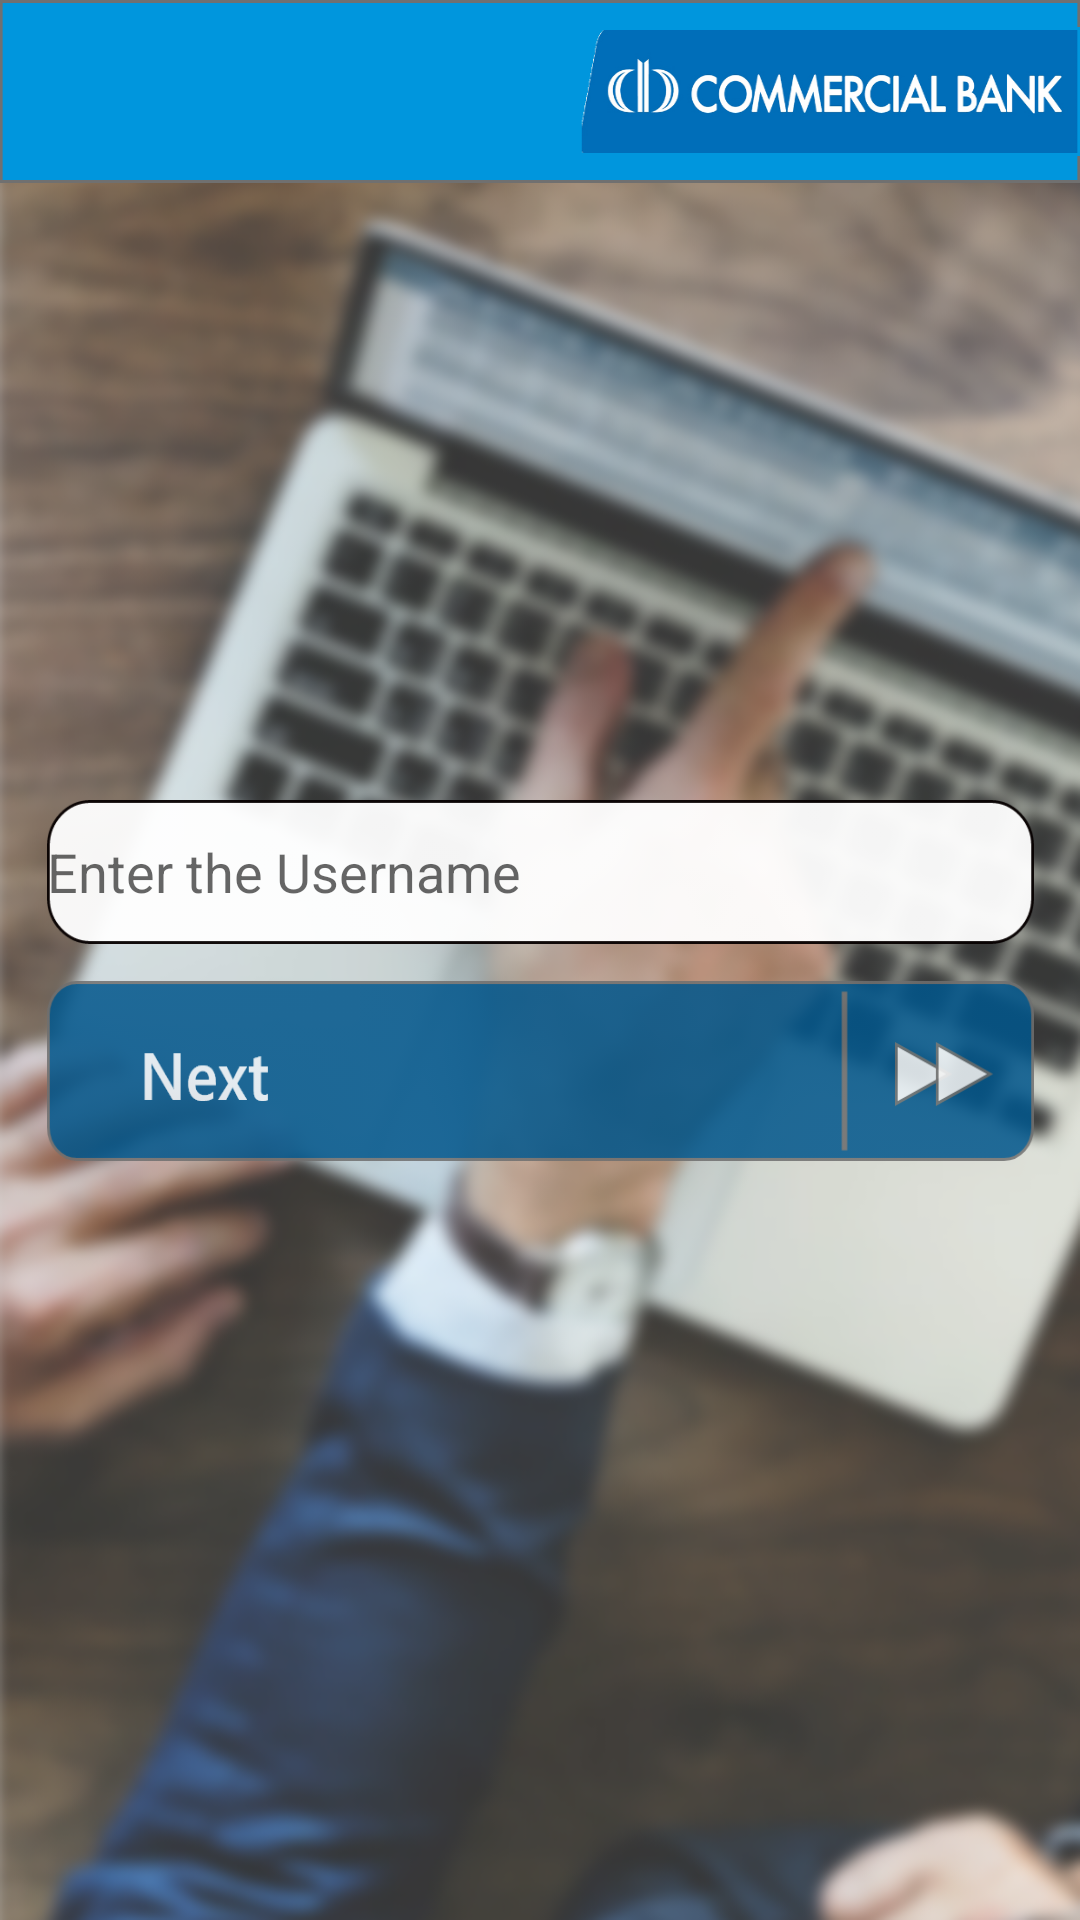

Android layout source for this screen:
<!-- AndroidManifest.xml: application theme AppTheme -->
<!-- res/layout/activity_id.xml -->
<?xml version="1.0" encoding="utf-8"?>
<androidx.constraintlayout.widget.ConstraintLayout xmlns:android="http://schemas.android.com/apk/res/android"
    xmlns:app="http://schemas.android.com/apk/res-auto"
    xmlns:tools="http://schemas.android.com/tools"
    android:layout_width="match_parent"
    android:layout_height="match_parent"
    android:background="@drawable/bgupdate"
    tools:context=".Id">

    <include
        android:id="@+id/include"
        layout="@layout/toolbar" />

    <Button
        android:id="@+id/button3"
        android:layout_width="329dp"
        android:layout_height="60dp"
        android:layout_marginStart="8dp"
        android:layout_marginTop="8dp"
        android:layout_marginEnd="8dp"
        android:layout_marginBottom="164dp"
        android:background="@drawable/group5"
        app:layout_constraintBottom_toBottomOf="parent"
        app:layout_constraintEnd_toEndOf="parent"
        app:layout_constraintStart_toStartOf="parent"
        app:layout_constraintTop_toBottomOf="@+id/editText"
        app:layout_constraintVertical_bias="0.044" />

    <EditText
        android:id="@+id/editText"
        android:layout_width="329dp"
        android:layout_height="48dp"
        android:layout_marginStart="8dp"
        android:layout_marginTop="8dp"
        android:layout_marginEnd="8dp"
        android:layout_marginBottom="8dp"
        android:hint="Enter the Username"
        android:background="@drawable/group21"
        android:ems="10"
        android:inputType="textPersonName"
        android:textAlignment="viewStart"
        app:layout_constraintBottom_toBottomOf="parent"
        app:layout_constraintEnd_toEndOf="parent"
        app:layout_constraintHorizontal_bias="0.521"
        app:layout_constraintStart_toStartOf="parent"
        app:layout_constraintTop_toBottomOf="@+id/include"
        app:layout_constraintVertical_bias="0.384" />

</androidx.constraintlayout.widget.ConstraintLayout>
<!-- res/layout/toolbar.xml (included above) -->
<?xml version="1.0" encoding="utf-8"?>
<androidx.appcompat.widget.Toolbar xmlns:android="http://schemas.android.com/apk/res/android"
    android:layout_width="match_parent"
    android:layout_height="wrap_content"
    android:background="@drawable/group6"
    android:gravity="bottom">

</androidx.appcompat.widget.Toolbar>
<!-- resources referenced by this layout -->
<resources>
  <!-- drawable bgupdate: png bitmap (drawable, 400034 bytes) -->
  <!-- drawable group21: png bitmap (drawable-hdpi, 1978 bytes) -->
  <!-- drawable group5: png bitmap (drawable-hdpi, 3958 bytes) -->
  <!-- drawable group6: png bitmap (drawable-hdpi, 12022 bytes) -->
  <style name="AppTheme" parent="Theme.AppCompat.Light.NoActionBar">
          
          <item name="colorPrimary">@color/colorPrimary</item>
          <item name="colorPrimaryDark">@color/colorPrimaryDark</item>
          <item name="colorAccent">@color/colorAccent</item>
      </style>
  <color name="colorPrimary">#2BB9FF</color>
  <color name="colorPrimaryDark">#D2007FE0</color>
  <color name="colorAccent">#60AFFE</color>
</resources>
